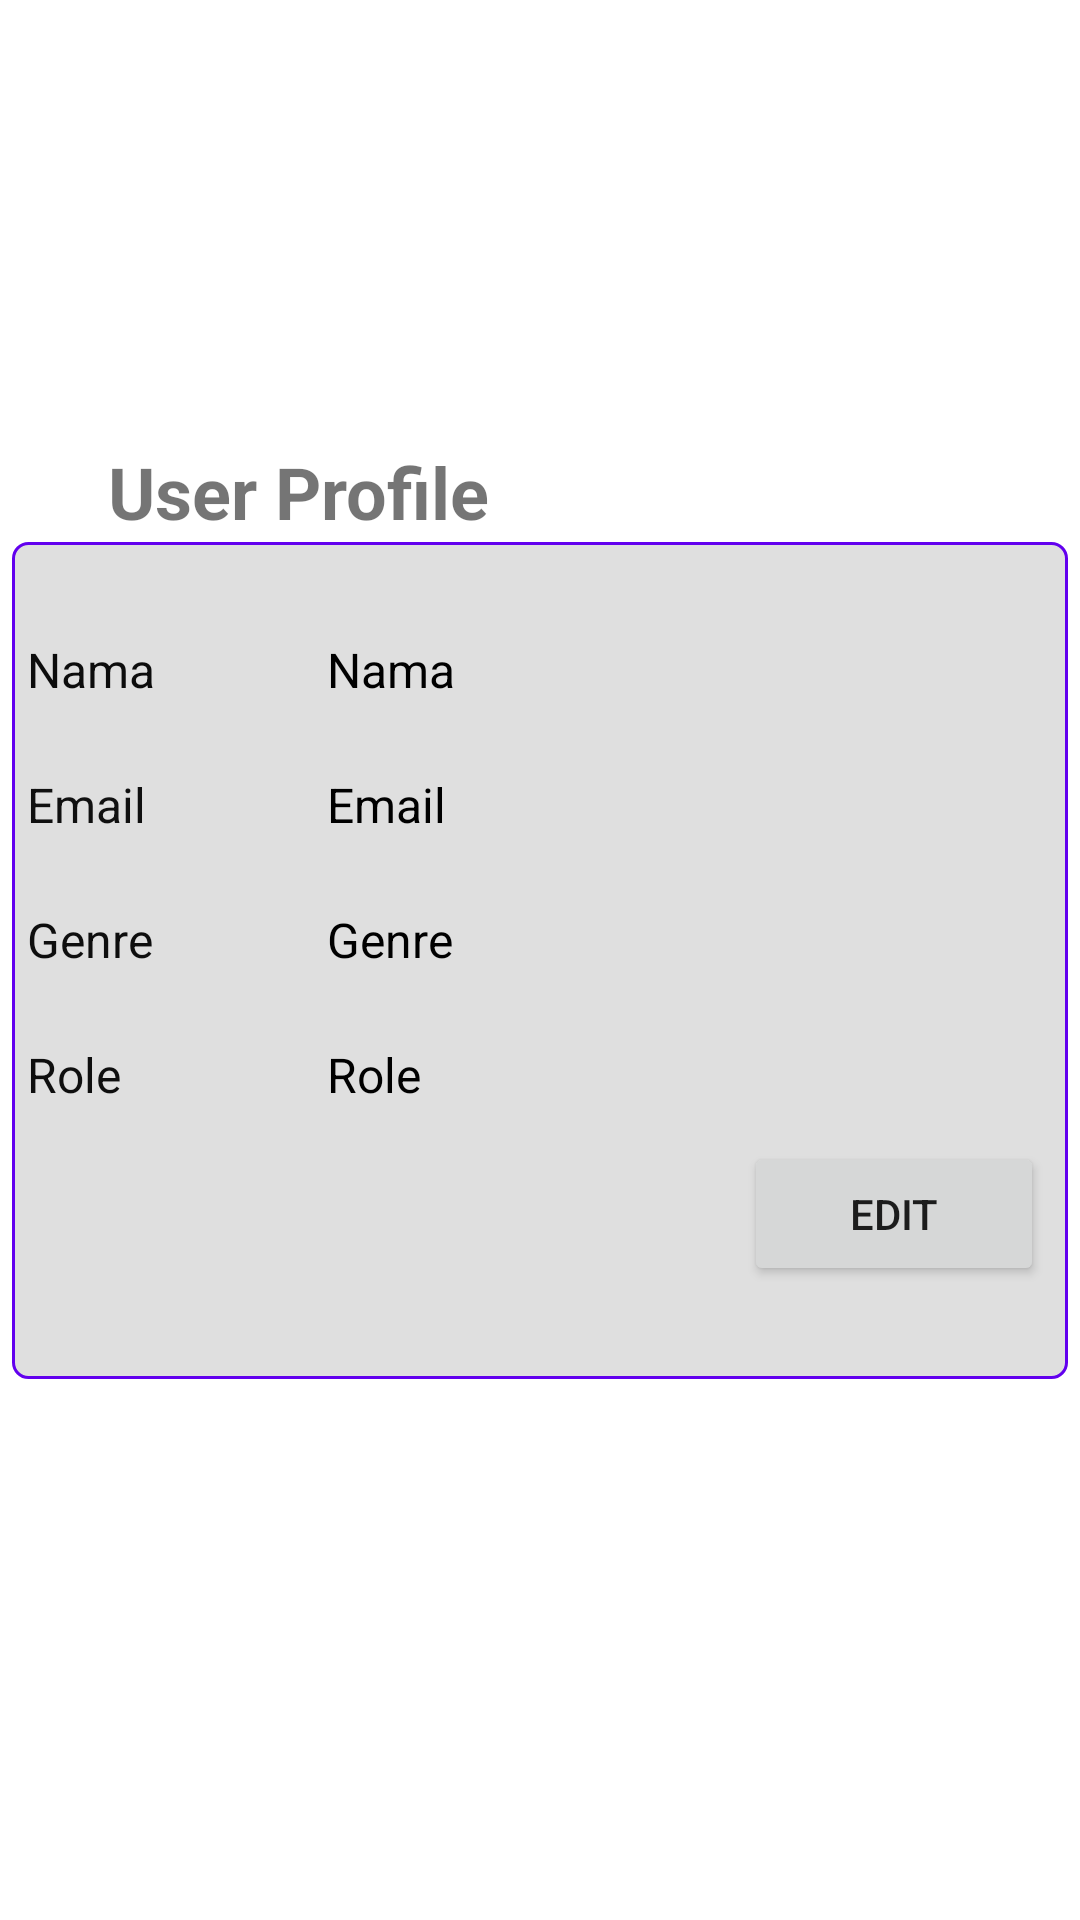

Layout XML and referenced resources for this Android screen:
<!-- AndroidManifest.xml: application theme Theme.MyAnimaxMobile -->
<!-- res/layout/activity_profile.xml -->
<?xml version="1.0" encoding="utf-8"?>
<androidx.constraintlayout.widget.ConstraintLayout xmlns:android="http://schemas.android.com/apk/res/android"
    xmlns:app="http://schemas.android.com/apk/res-auto"
    xmlns:tools="http://schemas.android.com/tools"
    android:layout_width="match_parent"
    android:layout_height="match_parent"
    tools:context=".Activity.ChangeProfileActivity">

    <TextView
        android:id="@+id/textView13"
        android:layout_width="161dp"
        android:layout_height="33dp"
        android:layout_marginStart="36dp"
        android:text="User Profile"
        android:textSize="24sp"
        android:textStyle="bold"
        app:layout_constraintBottom_toTopOf="@+id/tableLayout"
        app:layout_constraintStart_toStartOf="parent" />

    <TableLayout
        android:id="@+id/tableLayout"
        android:layout_width="wrap_content"
        android:layout_height="279dp"
        android:background="@drawable/my_border"
        app:layout_constraintBottom_toBottomOf="parent"
        app:layout_constraintEnd_toEndOf="parent"
        app:layout_constraintStart_toStartOf="parent"
        app:layout_constraintTop_toTopOf="parent">

        <TableRow
            android:layout_width="match_parent"
            android:layout_height="match_parent"
            android:layout_marginTop="20dp"
            android:paddingLeft="5dp"
            android:paddingRight="5dp">

            <TextView
                android:id="@+id/textView12"
                android:layout_width="100dp"
                android:layout_height="45dp"
                android:gravity="center_vertical"
                android:text="Nama"
                android:textAlignment="textStart"
                android:textColor="#0C0C0C"
                android:textSize="16sp"
                tools:ignore="RtlCompat" />

            <TextView
                android:id="@+id/profilNama"
                android:layout_width="242dp"
                android:layout_height="match_parent"
                android:gravity="center_vertical"
                android:text="Nama"
                android:textAlignment="textStart"
                android:textColor="#000000"
                android:textSize="16sp"
                tools:ignore="RtlCompat" />

        </TableRow>

        <TableRow
            android:layout_width="match_parent"
            android:layout_height="match_parent"
            android:paddingLeft="5dp"
            android:paddingRight="5dp">

            <TextView
                android:id="@+id/textView14"
                android:layout_width="wrap_content"
                android:layout_height="45dp"
                android:gravity="center_vertical"
                android:text="Email"
                android:textAlignment="textStart"
                android:textColor="#101010"
                android:textSize="16sp"
                tools:ignore="RtlCompat" />

            <TextView
                android:id="@+id/profilEmail"
                android:layout_width="242dp"
                android:layout_height="match_parent"
                android:gravity="center_vertical"
                android:text="Email"
                android:textAlignment="textStart"
                android:textColor="#000000"
                android:textSize="16sp"
                tools:ignore="RtlCompat" />

        </TableRow>

        <TableRow
            android:layout_width="match_parent"
            android:layout_height="match_parent"
            android:paddingLeft="5dp"
            android:paddingRight="5dp">

            <TextView
                android:id="@+id/textView15"
                android:layout_width="wrap_content"
                android:layout_height="45dp"
                android:gravity="center_vertical"
                android:text="Genre"
                android:textAlignment="textStart"
                android:textColor="#0E0E0E"
                android:textSize="16sp"
                tools:ignore="RtlCompat" />

            <TextView
                android:id="@+id/profilGenre"
                android:layout_width="242dp"
                android:layout_height="match_parent"
                android:gravity="center_vertical"
                android:text="Genre"
                android:textAlignment="textStart"
                android:textColor="#000000"
                android:textSize="16sp"
                tools:ignore="RtlCompat" />

        </TableRow>

        <TableRow
            android:layout_width="match_parent"
            android:layout_height="match_parent"
            android:paddingLeft="5dp"
            android:paddingRight="5dp">

            <TextView
                android:id="@+id/textView6"
                android:layout_width="wrap_content"
                android:layout_height="45dp"
                android:gravity="center_vertical"
                android:text="Role"
                android:textAlignment="textStart"
                android:textColor="#0E0E0E"
                android:textSize="16sp"
                tools:ignore="RtlCompat" />

            <TextView
                android:id="@+id/profilRole"
                android:layout_width="242dp"
                android:layout_height="match_parent"
                android:gravity="center_vertical"
                android:text="Role"
                android:textAlignment="textStart"
                android:textColor="#000000"
                android:textSize="16sp"
                tools:ignore="RtlCompat" />

        </TableRow>

        <TableRow
            android:layout_width="match_parent"
            android:layout_height="match_parent"
            android:gravity="right"
            android:paddingRight="8dp">

            <Button
                android:id="@+id/buttonEdit"
                android:layout_width="wrap_content"
                android:layout_height="wrap_content"
                android:text="Edit" />
        </TableRow>

    </TableLayout>

</androidx.constraintlayout.widget.ConstraintLayout>
<!-- resources referenced by this layout -->
<resources>
  <!-- drawable my_border (drawable) -->
  <?xml version="1.0" encoding="utf-8"?>
  <shape xmlns:android="http://schemas.android.com/apk/res/android"
      android:shape="rectangle" >
  
      
      <solid
          android:color="#DFDFDF" >
      </solid>
  
      
      <stroke
          android:width="1dp"
          android:color="@color/purple_500" >
      </stroke>
  
      
      <corners
          android:radius="5dp" >
      </corners>
  
  </shape>
  <style name="Theme.MyAnimaxMobile" parent="Theme.MaterialComponents.DayNight.DarkActionBar">
          
          <item name="colorPrimary">@color/purple_500</item>
          <item name="colorPrimaryVariant">@color/purple_700</item>
          <item name="colorOnPrimary">@color/white</item>
          
          <item name="colorSecondary">@color/teal_200</item>
          <item name="colorSecondaryVariant">@color/teal_700</item>
          <item name="colorOnSecondary">@color/black</item>
          
          <item name="android:statusBarColor">?attr/colorPrimaryVariant</item>
          
      </style>
  <!-- not gathered from this repository: default colours our renderer supplied (Android Studio template values) -->
  <color name="purple_500">#FF6200EE</color>
  <color name="purple_700">#FF3700B3</color>
  <color name="teal_200">#FF03DAC5</color>
  <color name="teal_700">#FF018786</color>
  <color name="black">#FF000000</color>
  <color name="white">#FFFFFFFF</color>
</resources>
